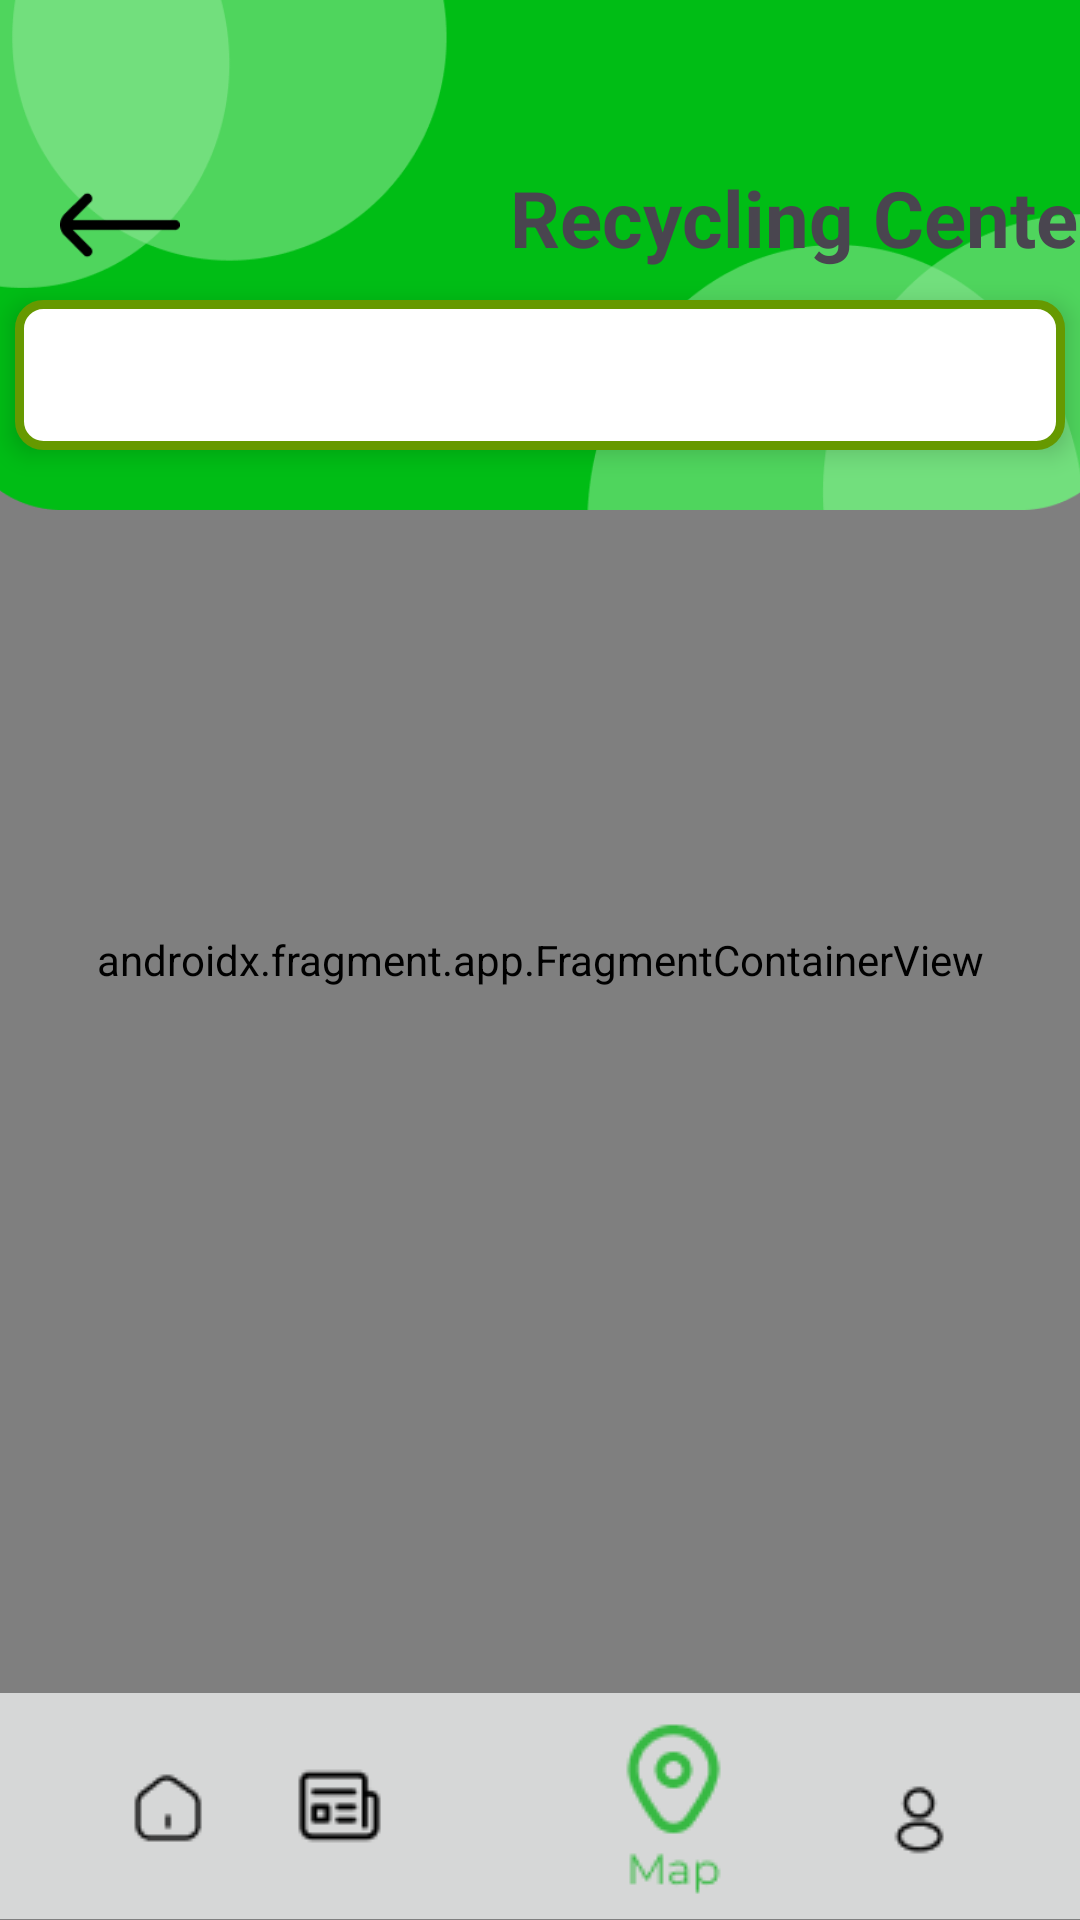

The Android layout XML behind this screen, and the referenced resources:
<!-- AndroidManifest.xml: application theme Theme.ECollect -->
<!-- res/layout/recycling_center_map.xml -->
<androidx.constraintlayout.widget.ConstraintLayout xmlns:android="http://schemas.android.com/apk/res/android"
    xmlns:app="http://schemas.android.com/apk/res-auto"
    xmlns:tools="http://schemas.android.com/tools"
    android:layout_width="match_parent"
    android:layout_height="match_parent"
    tools:context=".RecyclingCenterMap"
    tools:ignore="VisualLintTextFieldSize">

    <androidx.fragment.app.FragmentContainerView
        android:id="@+id/map"
        android:name="com.google.android.gms.maps.SupportMapFragment"
        android:layout_width="match_parent"
        android:layout_height="match_parent"/>

    <ImageView
        android:id="@+id/navbarbg7"
        android:layout_width="409dp"
        android:layout_height="76dp"
        android:contentDescription="@string/navbarbg"
        app:layout_constraintBottom_toBottomOf="parent"
        app:layout_constraintEnd_toEndOf="parent"
        app:layout_constraintTop_toTopOf="parent"
        app:layout_constraintVertical_bias="1.0"
        app:srcCompat="@drawable/navbar_bg" />

    <ImageButton
        android:id="@+id/homeButton8"
        android:layout_width="73dp"
        android:layout_height="67dp"
        android:layout_marginStart="20dp"
        android:layout_marginBottom="4dp"
        android:contentDescription="@string/homeButton"
        android:src="@drawable/home"
        app:layout_constraintBottom_toBottomOf="parent"
        app:layout_constraintStart_toStartOf="parent"
        tools:ignore="ImageContrastCheck,DuplicateSpeakableTextCheck" />

    <ImageButton
        android:id="@+id/newsButton8"
        android:layout_width="78dp"
        android:layout_height="68dp"
        android:layout_marginEnd="208dp"
        android:layout_marginBottom="4dp"
        android:backgroundTint="#00FFFFFF"
        android:contentDescription="@string/newsButton"
        app:layout_constraintBottom_toBottomOf="parent"
        app:layout_constraintEnd_toEndOf="parent"
        app:srcCompat="@drawable/bulletin"
        tools:ignore="VisualLintBounds" />

    <ImageButton
        android:id="@+id/searchButton8"
        android:layout_width="76dp"
        android:layout_height="66dp"
        android:layout_marginBottom="4dp"
        android:backgroundTint="#00FFFFFF"
        android:contentDescription="@string/searchButton"
        app:layout_constraintBottom_toBottomOf="parent"
        app:layout_constraintEnd_toEndOf="parent"
        app:layout_constraintHorizontal_bias="0.656"
        app:layout_constraintStart_toStartOf="parent"
        app:srcCompat="@drawable/map_on" />

    <ImageButton
        android:id="@+id/profButton8"
        android:layout_width="76dp"
        android:layout_height="67dp"
        android:backgroundTint="#00FFFFFF"
        android:contentDescription="@string/profiButton"
        app:layout_constraintBottom_toBottomOf="parent"
        app:layout_constraintEnd_toEndOf="parent"
        app:layout_constraintHorizontal_bias="0.943"
        app:layout_constraintStart_toStartOf="parent"
        app:srcCompat="@drawable/profile"
        tools:ignore="ImageContrastCheck" />

    <ImageView
        android:layout_width="393dp"
        android:layout_height="170dp"
        android:contentDescription="@string/recycling_center_header_background"
        android:src="@drawable/recycling_center_header_background"
        android:scaleType="fitXY"
        android:adjustViewBounds="true"
        app:layout_constraintStart_toStartOf="parent"
        app:layout_constraintEnd_toEndOf="parent"
        app:layout_constraintTop_toTopOf="parent"
        tools:ignore="ImageContrastCheck" />

    <TextView
        android:id="@+id/recycling_centerTextView"
        android:layout_width="200dp"
        android:layout_height="40dp"
        android:text="@string/recycling_center"
        android:textSize="26sp"
        android:textStyle="bold"
        tools:ignore="TextSizeCheck"
        tools:layout_editor_absoluteX="30dp"
        tools:layout_editor_absoluteY="100dp"
        app:layout_constraintStart_toStartOf="parent"
        app:layout_constraintTop_toTopOf="parent"
        android:layout_marginStart="170dp"
        android:layout_marginTop="55dp"
        app:layout_constraintVertical_bias="0.10"/>

    <ImageButton
        android:id="@+id/backButton"
        android:layout_width="50dp"
        android:layout_height="40dp"
        android:layout_marginStart="15dp"
        android:layout_marginTop="55dp"
        android:background="@null"
        android:contentDescription="@string/back_arrow"
        android:foreground="@null"
        android:scaleType="fitCenter"
        app:layout_constraintStart_toStartOf="parent"
        app:layout_constraintTop_toTopOf="parent"
        app:srcCompat="@drawable/back_arrow"
        tools:ignore="TouchTargetSizeCheck,ImageContrastCheck" />


    <androidx.appcompat.widget.SearchView
        android:id="@+id/mapSearch"
        android:layout_width="350dp"
        android:layout_height="50dp"
        android:layout_margin="100dp"
        android:background="@drawable/map_search_bg"
        android:elevation="5dp"
        android:iconifiedByDefault="false"
        android:queryHint="Search"
        app:layout_constraintEnd_toEndOf="parent"
        app:layout_constraintStart_toStartOf="parent"
        app:layout_constraintTop_toTopOf="parent"
        app:searchIcon="@drawable/ic_search"
        app:iconifiedByDefault="false"
        app:queryBackground="@null" />

</androidx.constraintlayout.widget.ConstraintLayout>
<!-- resources referenced by this layout -->
<resources>
  <!-- drawable back_arrow: png bitmap (drawable, 521 bytes) -->
  <!-- drawable bulletin: png bitmap (drawable, 717 bytes) -->
  <!-- drawable home: png bitmap (drawable, 530 bytes) -->
  <!-- drawable map_on: png bitmap (drawable, 1817 bytes) -->
  <!-- drawable map_search_bg (drawable) -->
  <?xml version="1.0" encoding="utf-8"?>
  <shape xmlns:android="http://schemas.android.com/apk/res/android"
      android:shape="rectangle">
  
      <solid android:color="@color/white" />
      <stroke
          android:width="3dp"
          android:color="@android:color/holo_green_dark" />
      <corners android:radius="8dp" />
  </shape>
  <!-- drawable navbar_bg: png bitmap (drawable, 363 bytes) -->
  <!-- drawable profile: png bitmap (drawable, 708 bytes) -->
  <!-- drawable recycling_center_header_background: png bitmap (drawable, 13379 bytes) -->
  <string name="back_arrow">Back</string>
  <string name="homeButton">TODO</string>
  <string name="navbarbg">TODO</string>
  <string name="newsButton">TODO</string>
  <string name="profiButton">TODO</string>
  <string name="recycling_center">Recycling Center</string>
  <string name="recycling_center_header_background">Recycling Center Header Background</string>
  <string name="searchButton">TODO</string>
  <style name="Theme.ECollect" parent="Base.Theme.ECollect" />
  <color name="white">#FFFFFFFF</color>
  <style name="Base.Theme.ECollect" parent="Theme.Material3.DayNight.NoActionBar">
          
          
      </style>
</resources>
